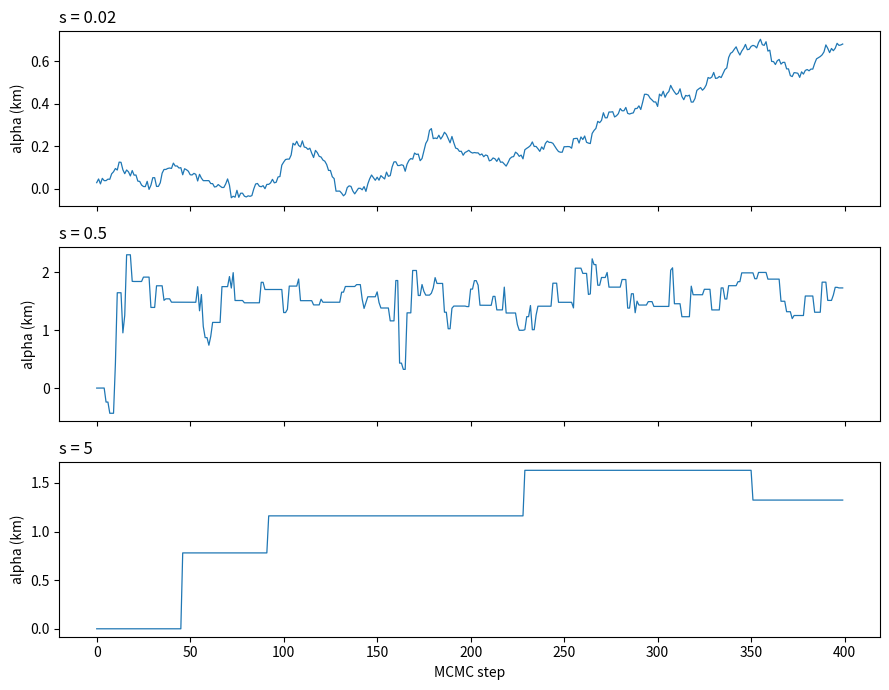
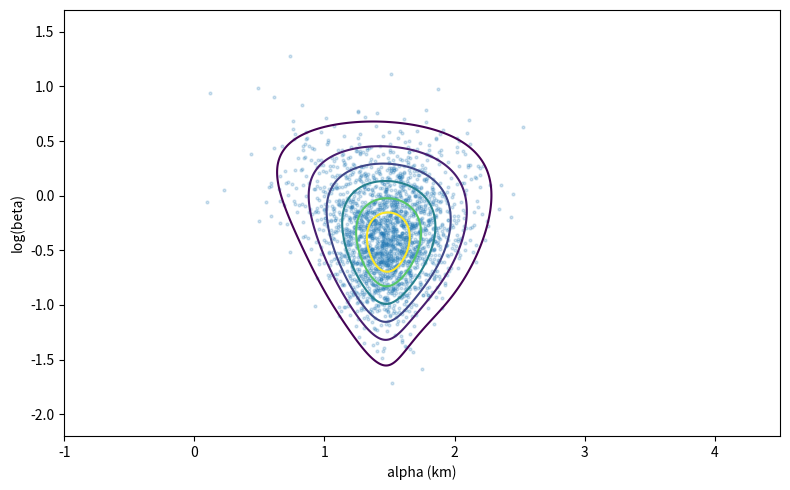

These figures' Python source, in order:
import numpy as np
import matplotlib.pyplot as plt

x = np.array([
    -1.77, 2.47, 1.34, 2.18, 13.05, 1.60, 1.50, -1.97,
    0.79, 1.50, 2.00, 2.63, 1.19, -2.31, 0.87
])


def log_posterior(alpha, b):
    return len(x) * b - np.log(np.exp(2 * b) + (x - alpha) ** 2).sum()


def run_chain(s, seed):
    rng = np.random.default_rng(seed)
    samples = np.zeros((50000, 2))
    z = np.array([0.0, 0.0])
    current = log_posterior(*z)
    accepted = 0

    for i in range(len(samples)):
        y = z + s * rng.normal(size=2)
        next_value = log_posterior(*y)
        if np.log(rng.random()) < min(0, next_value - current):
            z = y
            current = next_value
            accepted += 1
        samples[i] = z

    return samples, accepted / len(samples)


def autocorrelation_time(values):
    values = values - values.mean()
    n = len(values)
    transform = np.fft.rfft(values, n=2 * n)
    corr = np.fft.irfft(transform * np.conj(transform), n=2 * n)[:n]
    corr /= corr[0]
    tau = 1.0

    for k in range(1, n // 2 - 1, 2):
        pair = corr[k] + corr[k + 1]
        if pair <= 0:
            break
        tau += 2 * pair
        if k > 5 * tau:
            break

    return tau


def describe(values):
    return np.mean(values), *np.quantile(values, [0.05, 0.95])


def grid_summary(values, weights):
    weights = weights / weights.sum()
    cumulative = np.cumsum(weights)
    return np.sum(values * weights), *np.interp([0.05, 0.95], cumulative, values)


scales = [0.02, 0.5, 5]
chains = {}
fig, axes = plt.subplots(3, 1, figsize=(9, 7), sharex=True)

for ax, s in zip(axes, scales):
    samples, rate = run_chain(s, int(1000 * s) + 18)
    chains[s] = samples
    tau = autocorrelation_time(samples[:, 0])
    print(f's = {s}: acceptance = {rate:.3f}, autocorrelation time = {tau:.1f}')
    ax.plot(samples[:400, 0], linewidth=0.9)
    ax.set_ylabel('alpha (km)')
    ax.set_title(f's = {s}', loc='left')

axes[-1].set_xlabel('MCMC step')
plt.tight_layout()
plt.savefig('1c_traces.png', dpi=180)
plt.show()

alpha_grid = np.linspace(-2, 5, 901)
b_grid = np.linspace(-2.8, 2.5, 801)
A, B = np.meshgrid(alpha_grid, b_grid, indexing='ij')
log_values = len(x) * B

for xi in x:
    log_values -= np.log(np.exp(2 * B) + (xi - A) ** 2)

weights = np.exp(log_values - log_values.max())
weights /= weights.sum()

samples = chains[0.5][5000:]
alpha = samples[:, 0]
beta = np.exp(samples[:, 1])

print('\nSample mean:', x.mean())
print('Sample median:', np.median(x))
print('MCMC alpha (mean, 5%, 95%):', describe(alpha))
print('Grid alpha (mean, 5%, 95%):', grid_summary(alpha_grid, weights.sum(axis=1)))
print('MCMC beta (mean, 5%, 95%):', describe(beta))
print('Grid beta (mean, 5%, 95%):', grid_summary(np.exp(b_grid), weights.sum(axis=0)))

plt.figure(figsize=(8, 5))
plt.contour(A, B, np.exp(log_values - log_values.max()), levels=[0.02, 0.08, 0.18, 0.35, 0.58, 0.78])
plt.scatter(alpha[::20], samples[::20, 1], s=4, alpha=0.2)
plt.xlabel('alpha (km)')
plt.ylabel('log(beta)')
plt.xlim(-1, 4.5)
plt.ylim(-2.2, 1.7)
plt.tight_layout()
plt.savefig('1c_posterior.png', dpi=180)
plt.show()
